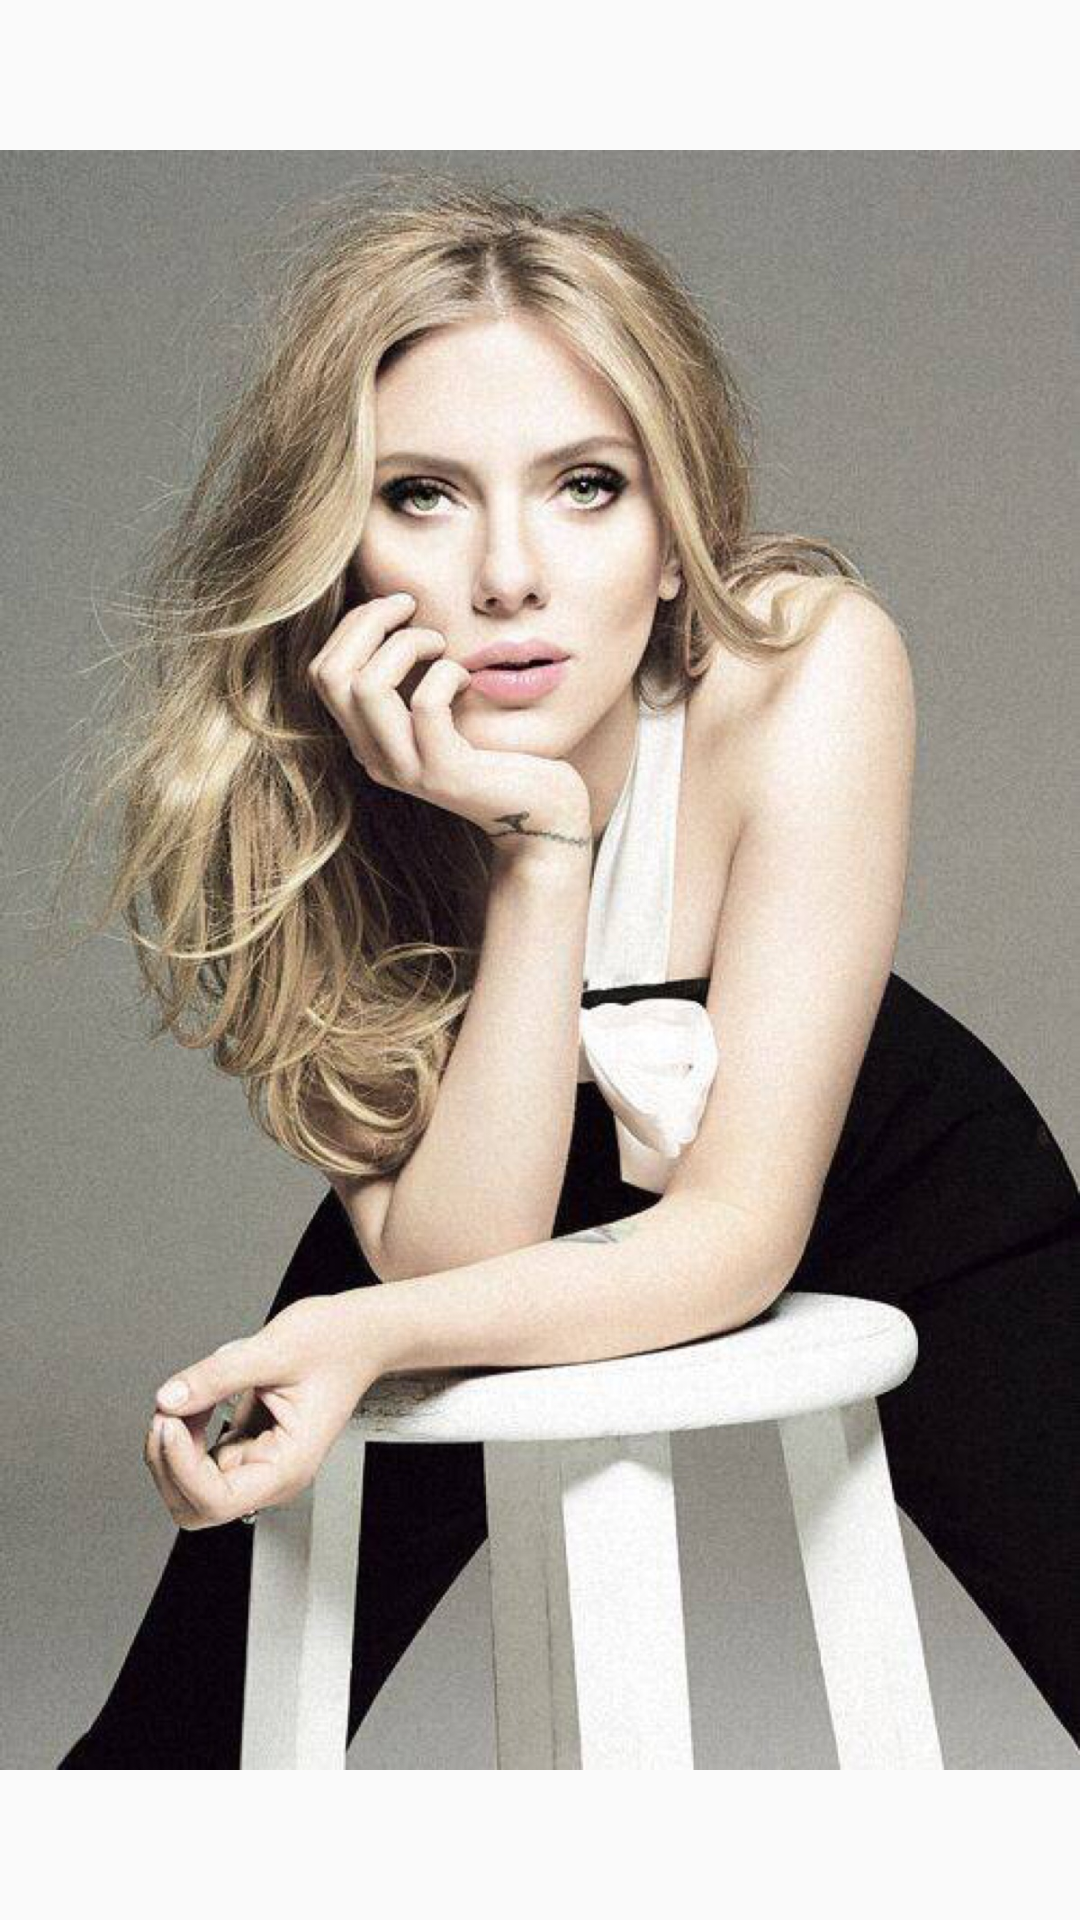

Produce the Android XML layout that renders to this screen, including the resource entries it uses.
<!-- AndroidManifest.xml: application theme AppTheme -->
<!-- res/layout/scene1_changeclipbounds.xml -->
<?xml version="1.0" encoding="utf-8"?>
<RelativeLayout xmlns:android="http://schemas.android.com/apk/res/android"
    android:layout_width="match_parent" android:layout_height="match_parent">
<ImageView
    android:layout_width="wrap_content"
    android:layout_height="wrap_content"
    android:src="@drawable/sjlyhx1"
    android:id="@+id/clip_img1"/>
</RelativeLayout>
<!-- resources referenced by this layout -->
<resources>
  <!-- drawable sjlyhx1: jpeg bitmap (drawable, 611605 bytes) -->
  <style name="AppTheme" parent="Theme.AppCompat.Light.DarkActionBar">
          
          <item name="colorPrimary">@color/colorPrimary</item>
          <item name="colorPrimaryDark">@color/colorPrimaryDark</item>
          <item name="colorAccent">@color/colorAccent</item>
          <item name="android:windowActivityTransitions">true</item>
          <item name="android:windowExitTransition">@transition/explode</item>
          <item name="android:windowAllowEnterTransitionOverlap">false</item>
      </style>
  <!-- not gathered from this repository: default colours our renderer supplied (Android Studio template values) -->
  <color name="colorPrimary">#FF6200EE</color>
  <color name="colorPrimaryDark">#FF3700B3</color>
  <color name="colorAccent">#FF03DAC5</color>
</resources>
